Labelled photos from "snake-gourd-leaf-disease-prediction", an image-classification folder in Reyad02/snake-gourd-leaf-disease-prediction. The possible labels are: anthracnose, healthy, yellow.

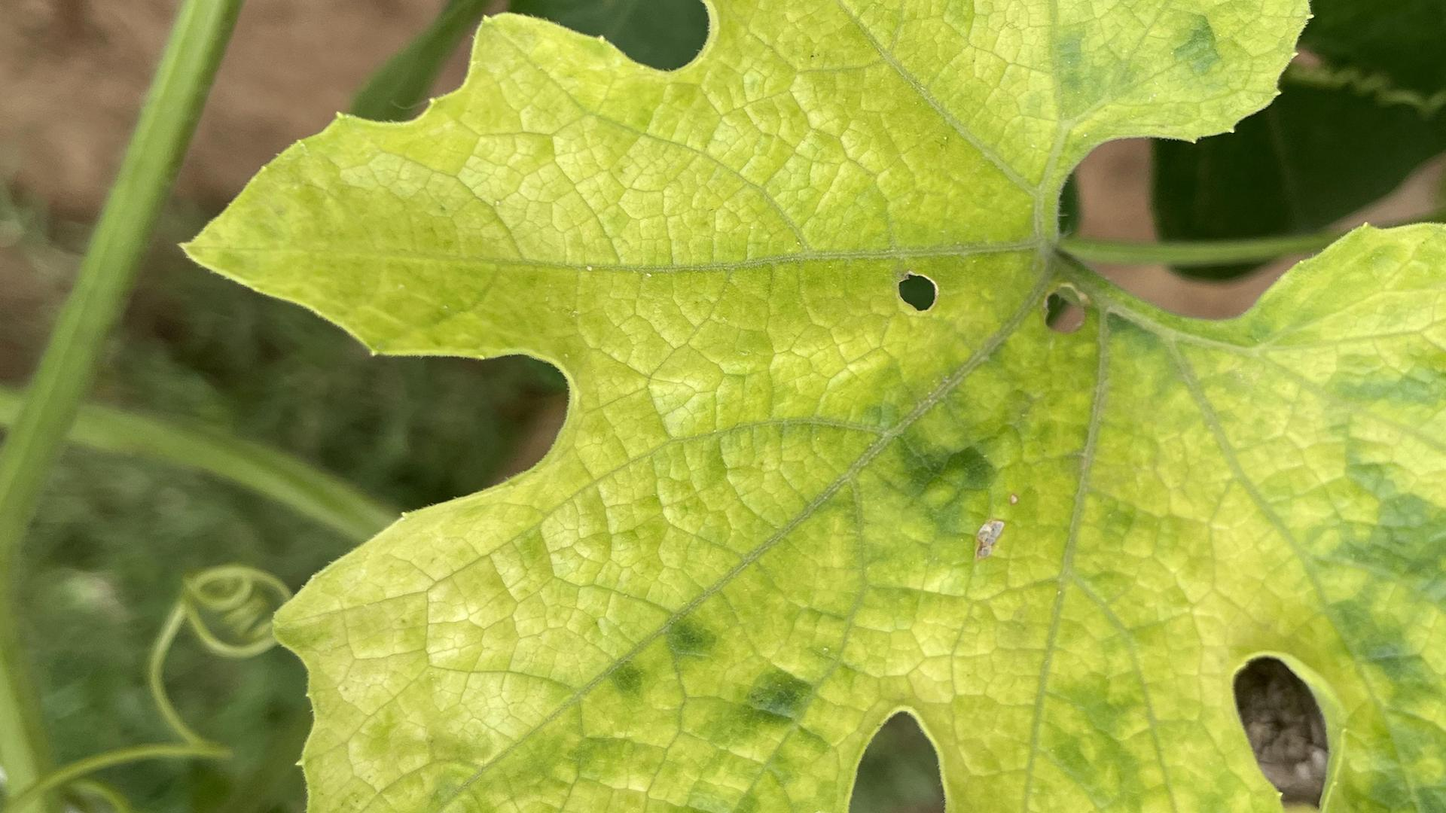
Label: yellow

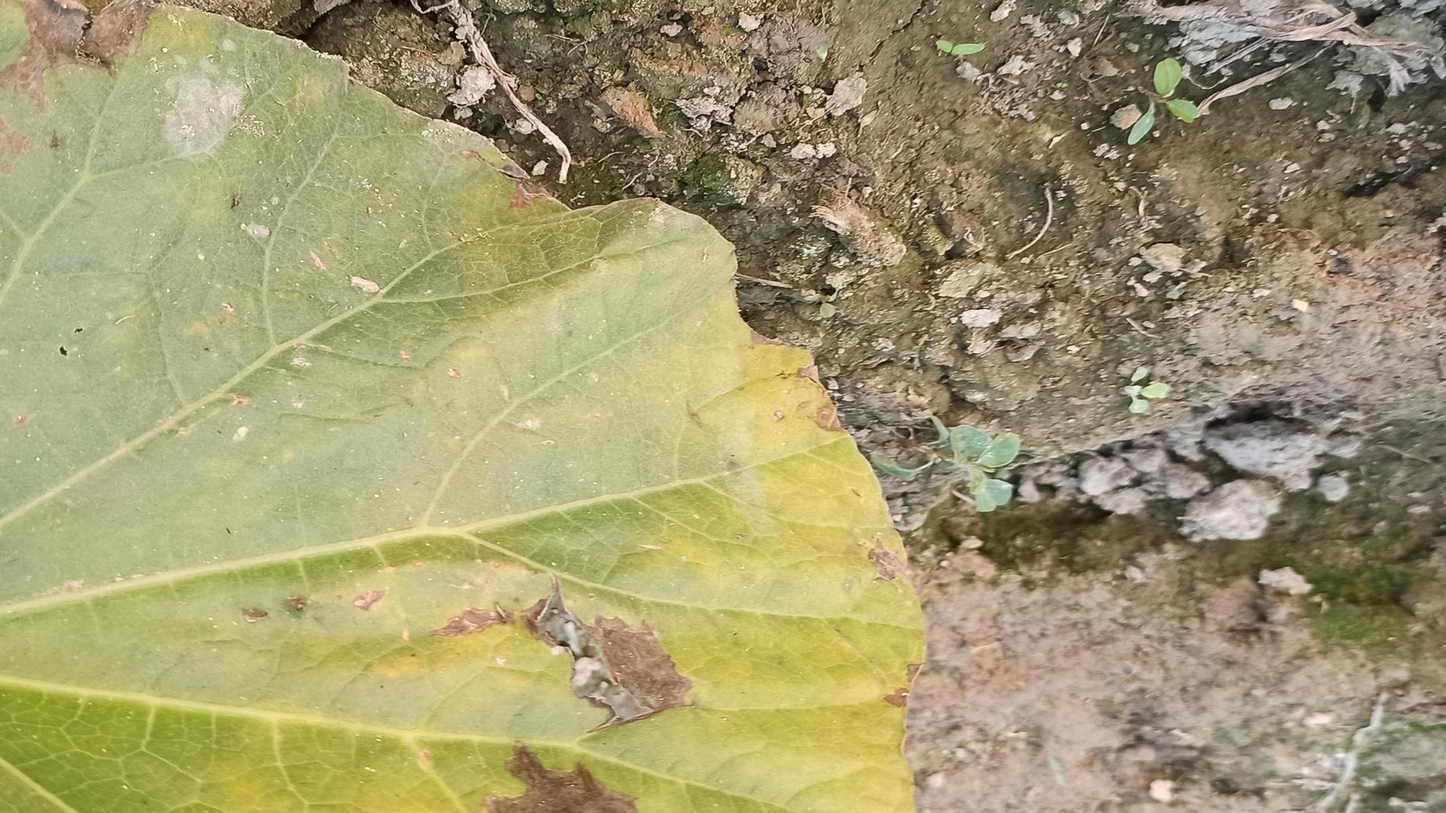
Label: anthracnose

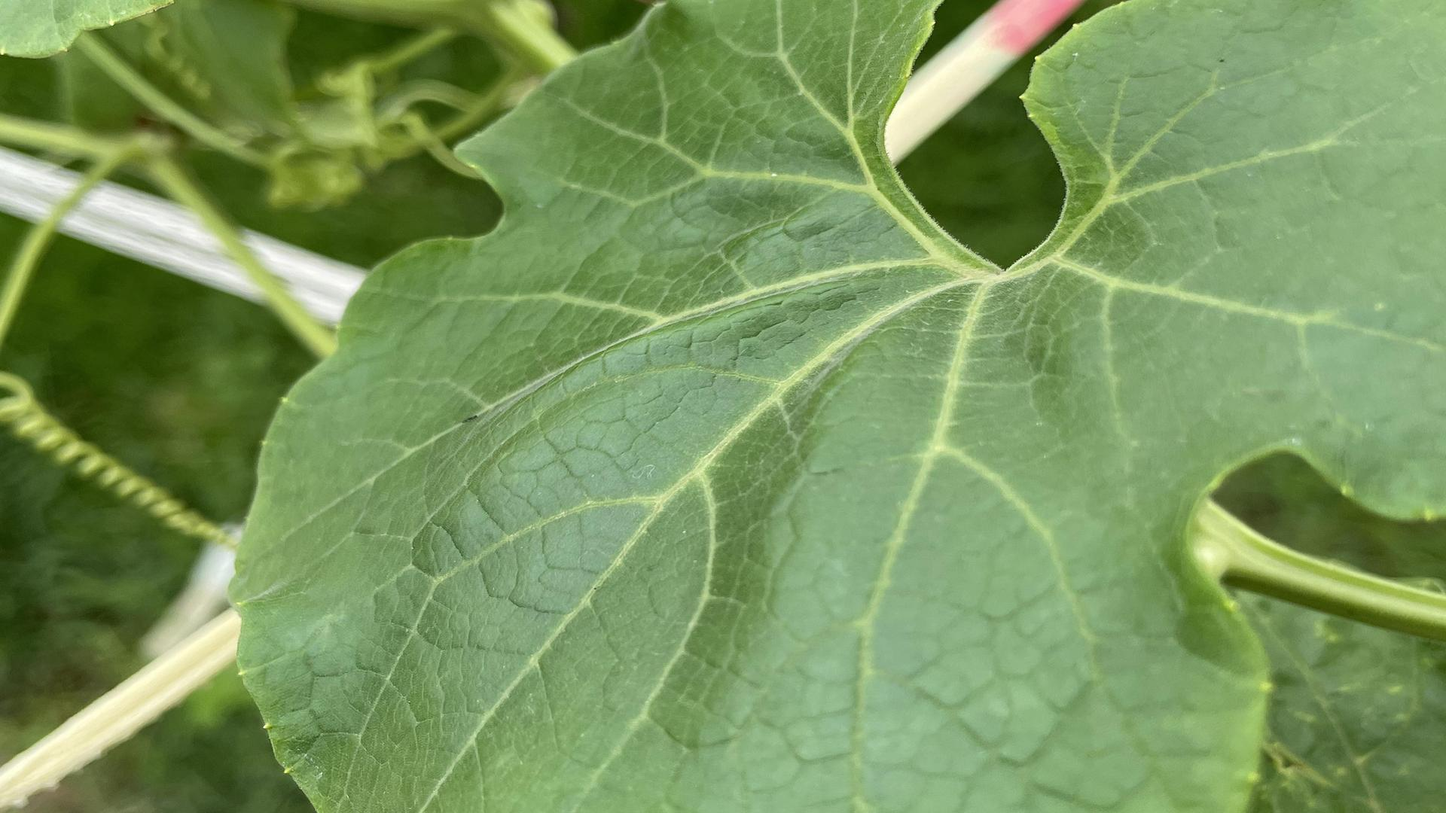
Label: healthy

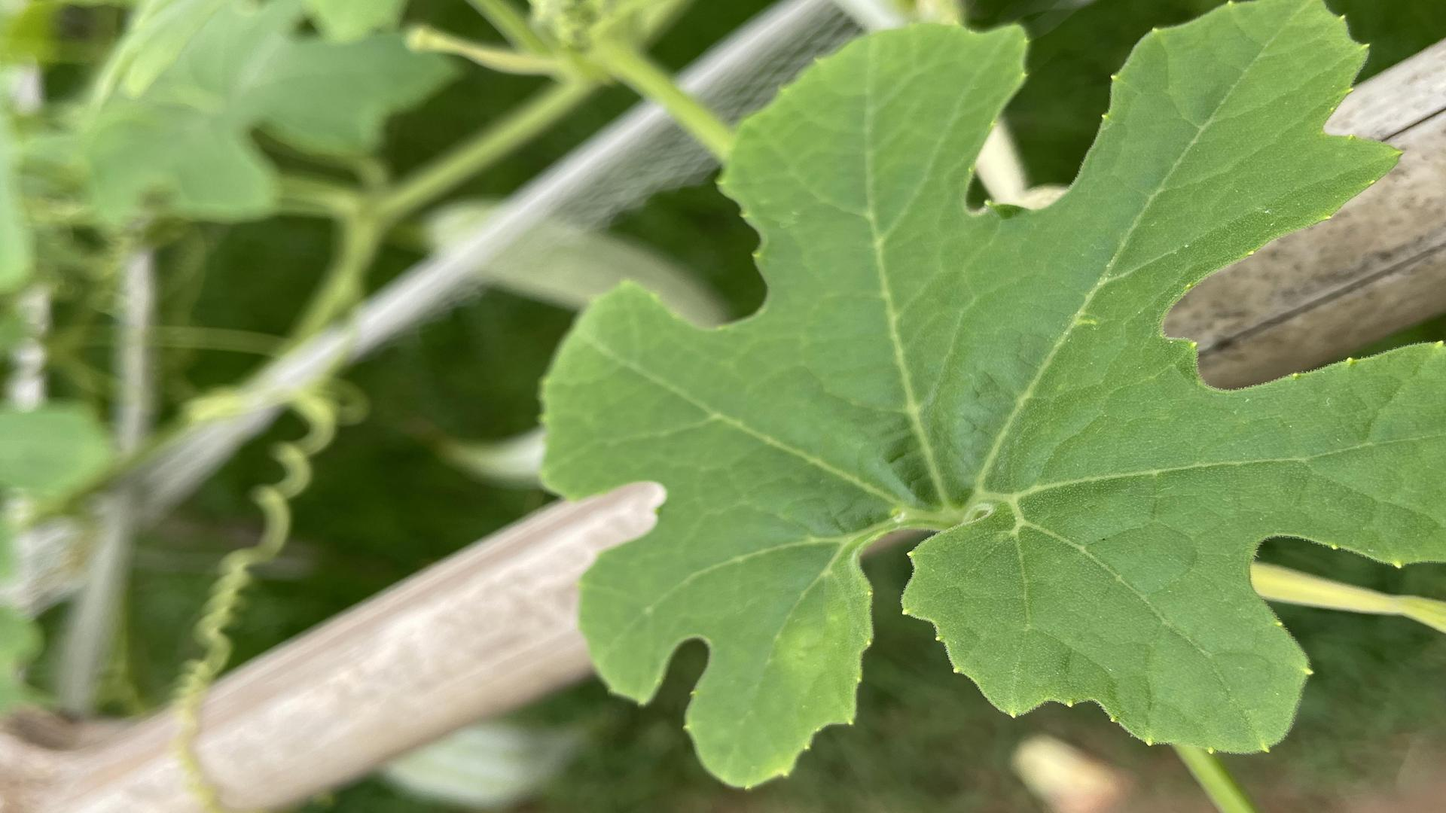
Label: healthy

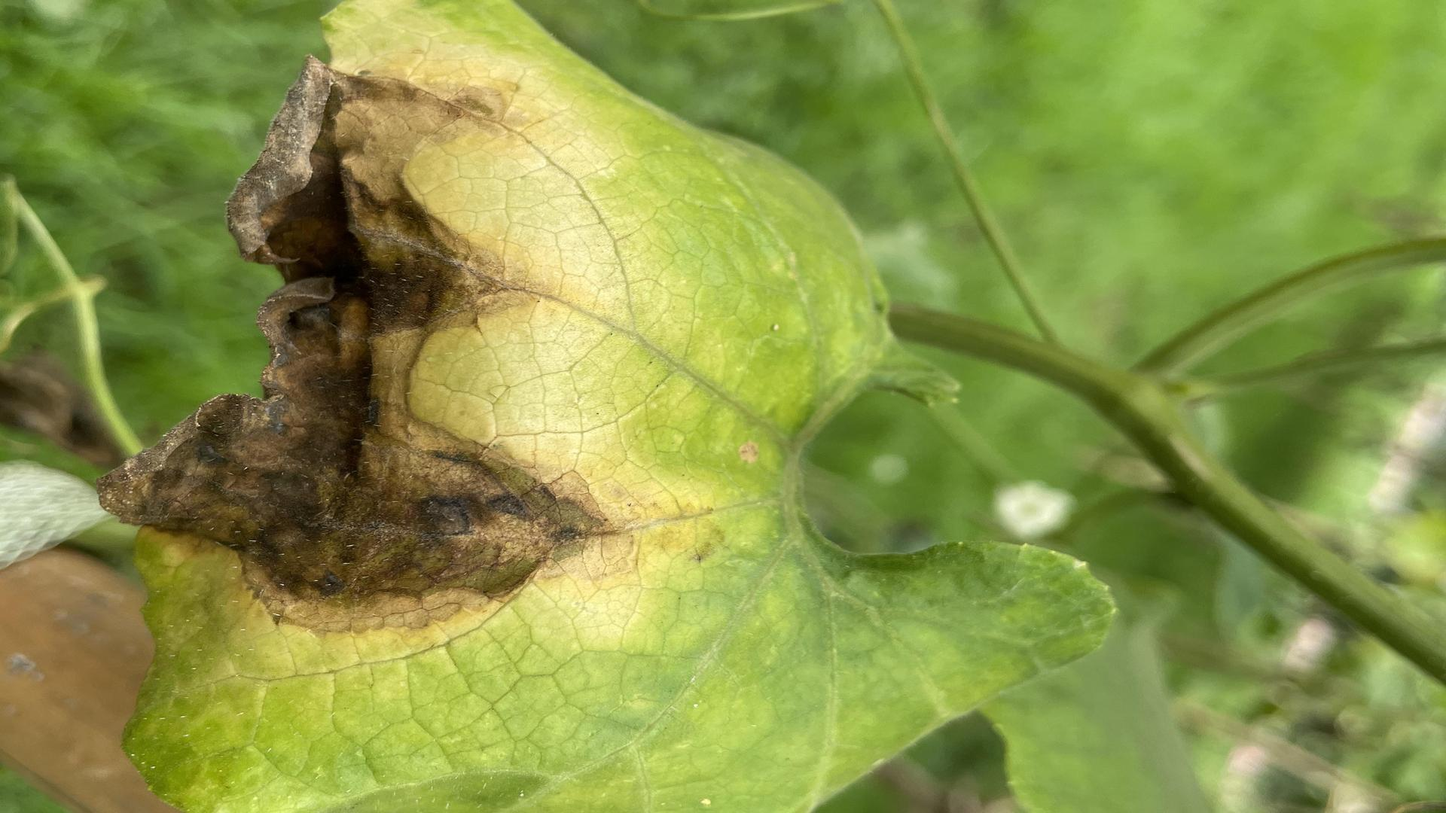
Label: anthracnose

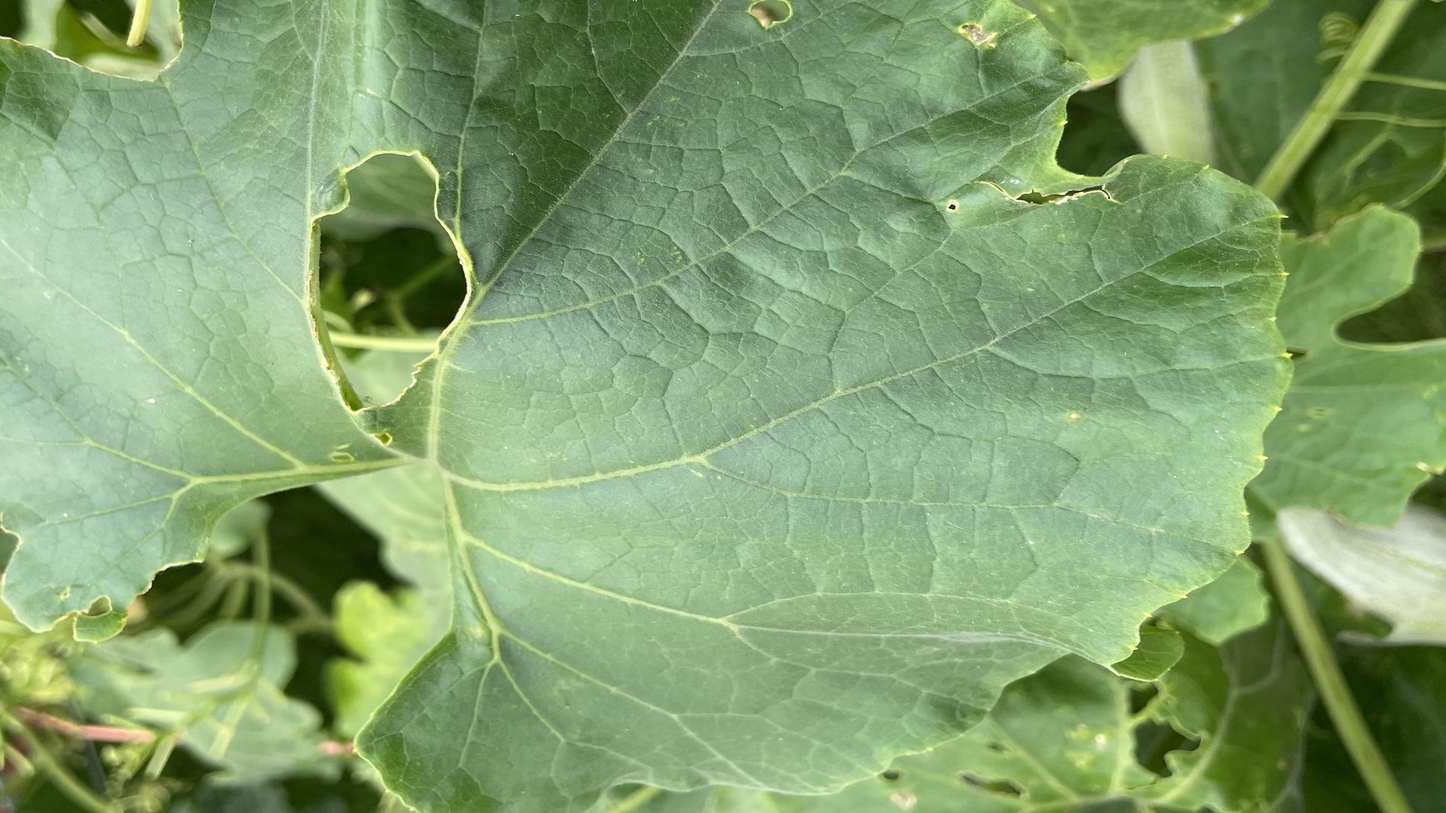
Label: yellow
